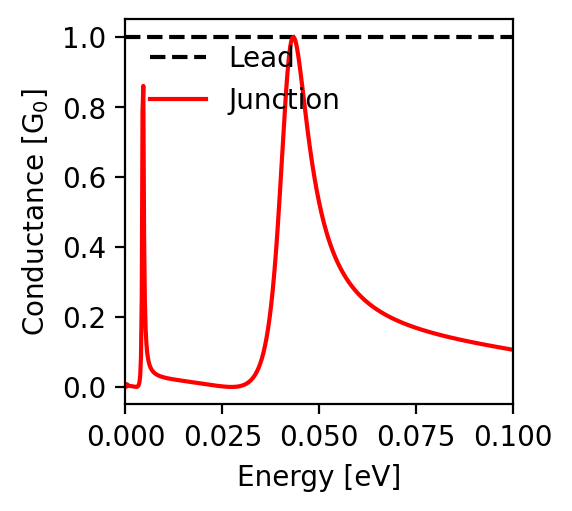

The data file committed next to this chart (first rows):
energy; conductance
-0.1; 0.106
-0.0998; 0.107
-0.0996; 0.107
-0.0994; 0.107
-0.0992; 0.108
-0.099; 0.108
-0.0988; 0.109
-0.0986; 0.109
-0.0984; 0.109
-0.0982; 0.11
-0.098; 0.11
-0.0978; 0.11
-0.0976; 0.111
-0.0974; 0.111
-0.0972; 0.112
-0.097; 0.112
-0.0968; 0.112
-0.0966; 0.113
-0.0964; 0.113
-0.0962; 0.114
-0.096; 0.114
-0.0958; 0.114
-0.0956; 0.115
-0.0954; 0.115
-0.0952; 0.116
-0.095; 0.116
-0.0948; 0.116
-0.0946; 0.117
-0.0944; 0.117
-0.0942; 0.118
-0.094; 0.118
-0.0938; 0.118
-0.0936; 0.119
-0.0934; 0.119
-0.0932; 0.12
-0.093; 0.12
-0.0928; 0.121
-0.0926; 0.121
-0.0924; 0.121
-0.0922; 0.122
-0.092; 0.122
-0.0918; 0.123
-0.0916; 0.123
-0.0914; 0.124
-0.0912; 0.124
-0.091; 0.124
-0.0908; 0.125
-0.0906; 0.125
-0.0904; 0.126
-0.0902; 0.126
-0.09; 0.127
-0.0898; 0.127
-0.0896; 0.128
-0.0894; 0.128
-0.0892; 0.128
-0.089; 0.129
-0.0888; 0.129
-0.0886; 0.13
-0.0884; 0.13
-0.0882; 0.131
... 941 more rows
